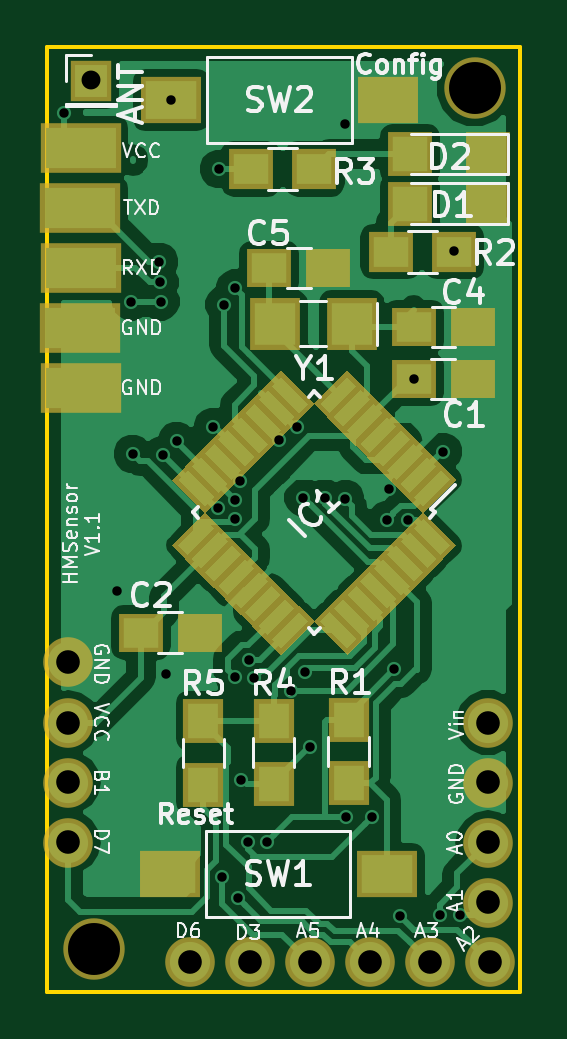
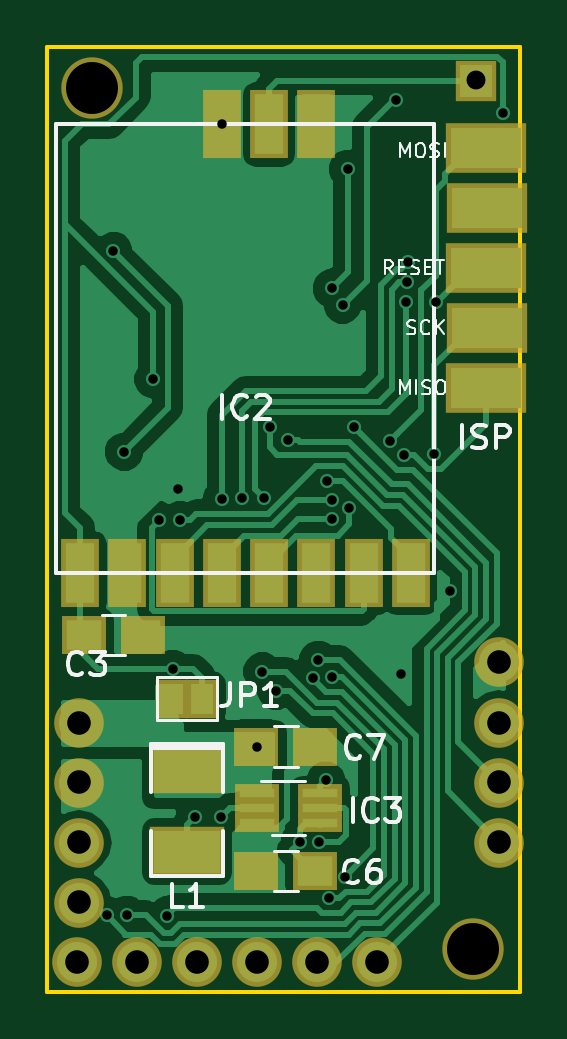
Circuit board: 8 layer files. Board 20.0 x 40.0 mm.
- bottom_copper: HMSensor2-B.Cu.gbl (37299 bytes)
- bottom_mask: HMSensor2-B.Mask.gbs (1957 bytes)
- bottom_silk: HMSensor2-B.SilkS.gbo (12042 bytes)
- outline: HMSensor2-Edge.Cuts.gko (516 bytes)
- top_copper: HMSensor2-F.Cu.gtl (54205 bytes)
- top_mask: HMSensor2-F.Mask.gts (7576 bytes)
- top_silk: HMSensor2-F.SilkS.gto (32829 bytes)
- drill: HMSensor2.drl (1422 bytes)

=== bottom_copper: HMSensor2-B.Cu.gbl (37299 bytes, source omitted) ===
=== bottom_mask: HMSensor2-B.Mask.gbs ===
G04 #@! TF.FileFunction,Soldermask,Bot*
%FSLAX46Y46*%
G04 Gerber Fmt 4.6, Leading zero omitted, Abs format (unit mm)*
G04 Created by KiCad (PCBNEW 4.0.2-stable) date 01.06.2017 12:53:20*
%MOMM*%
G01*
G04 APERTURE LIST*
%ADD10C,0.100000*%
%ADD11R,1.600000X2.924000*%
%ADD12C,2.100000*%
%ADD13O,2.100000X2.100000*%
%ADD14R,3.400000X2.100000*%
%ADD15R,1.900000X1.650000*%
%ADD16C,2.600000*%
%ADD17R,1.750000X1.750000*%
%ADD18R,1.900000X0.800000*%
%ADD19R,3.194000X2.178000*%
%ADD20R,1.370000X1.670000*%
G04 APERTURE END LIST*
D10*
D11*
X188610000Y-107282000D03*
X186610000Y-107282000D03*
X184610000Y-107282000D03*
X182610000Y-107282000D03*
X180610000Y-107282000D03*
X178610000Y-107282000D03*
X176610000Y-107282000D03*
X174610000Y-107282000D03*
X180610000Y-88282000D03*
X182610000Y-88282000D03*
X178610000Y-88282000D03*
D12*
X170878500Y-111061500D03*
D13*
X170878500Y-113601500D03*
X170878500Y-116141500D03*
X170878500Y-118681500D03*
D14*
X171410500Y-99441000D03*
X171410500Y-94361000D03*
X171410500Y-89281000D03*
X171386500Y-96901000D03*
X171386500Y-91821000D03*
D12*
X188658500Y-113601500D03*
D13*
X188658500Y-116141500D03*
X188658500Y-118681500D03*
X188658500Y-121221500D03*
D12*
X188722000Y-123761500D03*
D13*
X186182000Y-123761500D03*
X183642000Y-123761500D03*
X181102000Y-123761500D03*
X178562000Y-123761500D03*
X176022000Y-123761500D03*
D15*
X188448000Y-109880400D03*
X185948000Y-109880400D03*
D16*
X188087000Y-86741000D03*
X171958000Y-123190000D03*
D17*
X171831000Y-86423500D03*
D15*
X178645500Y-119888000D03*
X181145500Y-119888000D03*
X181145500Y-114617500D03*
X178645500Y-114617500D03*
D18*
X181098500Y-116571000D03*
X181098500Y-117221000D03*
X181098500Y-117871000D03*
X178438500Y-117871000D03*
X178438500Y-117221000D03*
X178438500Y-116571000D03*
D19*
X184086500Y-115506500D03*
X184086500Y-119062500D03*
D20*
X184726500Y-112585500D03*
X183446500Y-112585500D03*
M02*

=== bottom_silk: HMSensor2-B.SilkS.gbo (12042 bytes, source omitted) ===
=== outline: HMSensor2-Edge.Cuts.gko ===
G04 #@! TF.FileFunction,Profile,NP*
%FSLAX46Y46*%
G04 Gerber Fmt 4.6, Leading zero omitted, Abs format (unit mm)*
G04 Created by KiCad (PCBNEW 4.0.2-stable) date 01.06.2017 12:53:20*
%MOMM*%
G01*
G04 APERTURE LIST*
%ADD10C,0.100000*%
%ADD11C,0.150000*%
G04 APERTURE END LIST*
D10*
D11*
X170000000Y-125000000D02*
X170000000Y-85000000D01*
X190000000Y-125000000D02*
X170000000Y-125000000D01*
X190000000Y-85000000D02*
X190000000Y-125000000D01*
X170000000Y-85000000D02*
X190000000Y-85000000D01*
M02*

=== top_copper: HMSensor2-F.Cu.gtl (54205 bytes, source omitted) ===
=== top_mask: HMSensor2-F.Mask.gts (7576 bytes, source omitted) ===
=== top_silk: HMSensor2-F.SilkS.gto (32829 bytes, source omitted) ===
=== drill: HMSensor2.drl ===
M48
;DRILL file {KiCad 4.0.2-stable} date 01.06.2017 12:53:22
;FORMAT={-:-/ absolute / metric / decimal}
FMAT,2
METRIC,TZ
T1C0.400
T2C0.800
T3C1.000
T4C2.200
%
G90
G05
M71
T1
X170.713Y-87.808
X172.949Y-108.026
X173.543Y-95.782
X173.609Y-102.235
X174.736Y-94.103
X174.752Y-94.971
X174.795Y-95.783
X174.912Y-102.258
X175.031Y-111.557
X175.242Y-87.249
X175.478Y-101.692
X177.013Y-101.093
X177.225Y-104.509
X177.267Y-90.17
X177.395Y-120.135
X177.495Y-95.91
X177.934Y-111.684
X177.936Y-104.982
X177.952Y-95.225
X177.964Y-104.182
X178.08Y-121.047
X178.173Y-103.361
X178.206Y-116.053
X178.511Y-118.643
X178.521Y-110.945
X178.738Y-111.715
X179.311Y-118.644
X179.807Y-101.635
X180.304Y-112.26
X180.569Y-101.093
X180.843Y-104.08
X180.888Y-111.444
X181.112Y-114.637
X181.762Y-104.094
X182.606Y-104.137
X182.61Y-88.282
X182.651Y-117.602
X183.733Y-117.602
X184.379Y-105.029
X184.464Y-103.701
X184.681Y-111.337
X184.912Y-121.772
X185.263Y-105.047
X185.504Y-99.06
X186.614Y-121.742
X186.741Y-102.133
X187.202Y-93.65
X187.477Y-121.768
T2
X171.831Y-86.423
T3
X170.879Y-111.061
X170.879Y-113.602
X170.879Y-116.141
X170.879Y-118.681
X176.022Y-123.761
X178.562Y-123.761
X181.102Y-123.761
X183.642Y-123.761
X186.182Y-123.761
X188.659Y-113.602
X188.659Y-116.141
X188.659Y-118.681
X188.659Y-121.221
X188.722Y-123.761
T4
X171.958Y-123.19
X188.087Y-86.741
T0
M30

